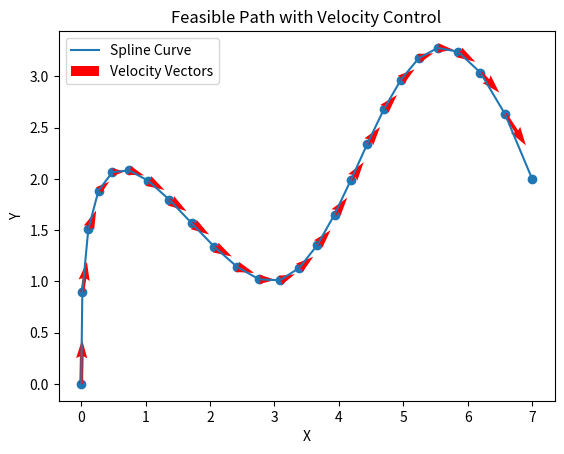

Here is the Python script that generated this plot:
import math
import numpy as np
import matplotlib.pyplot as plt
from scipy.interpolate import splprep, splev

def generate_feasible_path(points, vx_limit, vy_limit):
    # Perform cubic spline interpolation
    tck, u = splprep(np.array(points).T, k=3, s=0)
    
    # Evaluate the spline at more points
    t_eval = np.linspace(0, 1, 100)
    curve_points = np.array(splev(t_eval, tck))

    # Calculate the arc length of the curve
    length = np.sum(np.sqrt(np.sum(np.diff(curve_points, axis=1)**2, axis=0)))

    # Calculate time values based on velocity limits
    time_values = np.linspace(0, length/vx_limit, len(t_eval))
    t_eval = np.linspace(0, 1, math.ceil(length/vx_limit*1.2))
    curve_points = np.array(splev(t_eval, tck))

    arc_length = np.sqrt(np.sum(np.diff(curve_points, axis=1)**2, axis=0))
    arc_xy = np.diff(curve_points, axis=1)
    # Adjust velocity along the curve to maintain limits
    # vx_values = np.gradient(curve_points[0], time_values)
    # vy_values = np.gradient(curve_points[1], time_values)
    # vx_values = np.clip(vx_values, 0-vx_limit, vx_limit)
    # vy_values = np.clip(vy_values, 0-vy_limit, vy_limit)

    # Plot the result
    plt.plot(curve_points[0], curve_points[1], label='Spline Curve')
    # plt.plot(t_eval, curve_points[0], label='Spline X')
    # plt.plot(t_eval, curve_points[1], label='Spline X')
    # plt.plot([0,7 ], [0.5]*2, label='Baseline')
    # plt.plot(curve_points[0][:-1], arc_length, label='Length')
    plt.scatter(curve_points[0], curve_points[1])
    plt.quiver(curve_points[0][:-1], curve_points[1][:-1], arc_xy[0], arc_xy[1], 
                scale=10, color='red', label='Velocity Vectors')
    plt.xlabel('X')
    plt.ylabel('Y')
    plt.title('Feasible Path with Velocity Control')
    plt.legend()
    plt.show()

# Example usage
vx_limit = 0.5
vy_limit = 1.0

# Specify the points to visit
points_to_visit = [(0, 0), (1, 2), (3, 1), (5, 3), (7, 2)]

# Generate the feasible path with velocity control
generate_feasible_path(points_to_visit, vx_limit, vy_limit)
